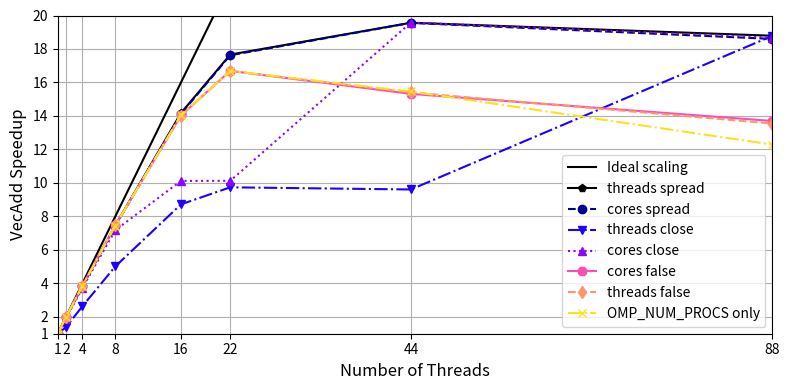

Python code for this plot:
import matplotlib.pyplot as plt 
import numpy as np
import array as arr 
import matplotlib.cm as cm
from itertools import cycle
from matplotlib.figure import figaspect

my_colors = iter(cm.gnuplot2(np.linspace(0, 1, 8)))

thread_default = np.array([88])
runtime_default = np.array([0.0264344])
threads = np.array([1, 2, 4, 8, 16, 22, 44, 88])
af_none = np.array([0.324832, 0.163288, 0.0842142, 0.0435799, 0.0230997, 0.0194625, 0.0210078, 0.0264214])
af_sockets_false = np.array([0.325076, 0.163253, 0.0838667, 0.0436435, 0.023046, 0.0190545, 0.0206504, 0.0238985])
af_cores_false = np.array([0.324648, 0.16354, 0.0837889, 0.0434537, 0.0231496, 0.0194563, 0.0212046, 0.0237055])
af_threads_false = np.array([0.325007, 0.163234, 0.0840898, 0.0434851, 0.0231797, 0.0194611, 0.0210849, 0.0239731])
af_sockets_true = np.array([0.326206, 0.163408, 0.0837538, 0.0521883, 0.0292147, 0.0231815, 0.0199503, 0.0232362])
af_cores_true = np.array([0.327976, 0.169122, 0.0871447, 0.0451806, 0.0320285, 0.0322104, 0.0166047, 0.0173305])
af_threads_true = np.array([0.328297, 0.232415, 0.122759, 0.0649044, 0.0373159, 0.0332151, 0.0338539, 0.0172679])
af_sockets_close = np.array([0.325741, 0.163393, 0.084575, 0.0519364, 0.0284708, 0.0237974, 0.0195621, 0.0223689])
af_cores_close = np.array([0.329259, 0.170319, 0.0869501, 0.0452468, 0.0320854, 0.0320711, 0.0165903, 0.0173848])
af_threads_close = np.array([0.328378, 0.233555, 0.123023, 0.0647825, 0.0372326, 0.0333464, 0.0337935, 0.0172952])
af_sockets_spread = np.array([0.325002, 0.163351, 0.0848691, 0.0510771, 0.0282606, 0.0225427, 0.018854, 0.023715])
af_cores_spread = np.array([0.328743, 0.16377, 0.0845073, 0.0436862, 0.0229955, 0.0184291, 0.016607, 0.0174623])
af_threads_spread = np.array([0.328196, 0.163857, 0.0848949, 0.0435662, 0.0229174, 0.0183874, 0.0166003, 0.017286])
af_sockets_master = np.array([0.326047, 0.167599, 0.0865001, 0.0449674, 0.0319715, 0.0323596, 0.0353569, 0.0463479])
af_cores_master = np.array([0.328636, 0.232444, 0.253753, 0.247502, 0.255988, 0.270987, 0.270568, 0.356587])
af_threads_master = np.array([0.328282, 0.355004, 0.35829, 0.355691, 0.382691, 0.42029, 0.52729, 0.70129])

runtime_default = 0.324832/runtime_default
af_none = 0.324832/af_none
af_sockets_false = 0.324832/af_sockets_false
af_cores_false = 0.324832/af_cores_false
af_threads_false = 0.324832/af_threads_false
af_sockets_true = 0.324832/af_sockets_true
af_cores_true = 0.324832/af_cores_true
af_threads_true = 0.324832/af_threads_true
af_sockets_close = 0.324832/af_sockets_close
af_cores_close = 0.324832/af_cores_close
af_threads_close = 0.324832/af_threads_close
af_sockets_spread = 0.324832/af_sockets_spread
af_cores_spread = 0.324832/af_cores_spread
af_threads_spread = 0.324832/af_threads_spread
af_sockets_master = 0.324832/af_sockets_master
af_cores_master = 0.324832/af_cores_master
af_threads_master = 0.324832/af_threads_master

fig, ax = plt.subplots(figsize=(8,4))

linecycler = cycle(("-","--","-.",":"))
markercycler = cycle(('p', 'o', 'v', '^', '8', 'd', 'x'))

plt.plot(threads,threads, color='k', label='Ideal scaling', linestyle='-')
#plt.plot(thread_default,runtime_default, color=next(my_colors), marker='x', label='Default setting')
plt.plot(threads,af_threads_spread, color=next(my_colors), marker=next(markercycler), label='threads spread', linestyle=next(linecycler))
plt.plot(threads,af_cores_spread, color=next(my_colors), marker=next(markercycler), label='cores spread', linestyle=next(linecycler))
plt.plot(threads,af_threads_close, color=next(my_colors), marker=next(markercycler), label='threads close', linestyle=next(linecycler))
plt.plot(threads,af_cores_close, color=next(my_colors), marker=next(markercycler), label='cores close', linestyle=next(linecycler))
#plt.plot(threads,af_sockets_false, color=next(my_colors), marker=next(markercycler), label='sockets false', linestyle=next(linecycler))
plt.plot(threads,af_cores_false, color=next(my_colors), marker=next(markercycler), label='cores false', linestyle=next(linecycler))
plt.plot(threads,af_threads_false, color=next(my_colors), marker=next(markercycler), label='threads false', linestyle=next(linecycler))
plt.plot(threads,af_none, color=next(my_colors), marker=next(markercycler),label='OMP_NUM_PROCS only', linestyle=next(linecycler))
#plt.plot(threads,af_sockets_true, color=next(my_colors), marker=next(markercycler), label='sockets true', linestyle=next(linecycler))
#plt.plot(threads,af_cores_true, color=next(my_colors), marker=next(markercycler), label='cores true', linestyle=next(linecycler))
#plt.plot(threads,af_threads_true, color=next(my_colors), marker=next(markercycler), label='threads true', linestyle=next(linecycler))
#plt.plot(threads,af_sockets_close, color=next(my_colors), marker=next(markercycler), label='sockets close', linestyle=next(linecycler))
#plt.plot(threads,af_sockets_spread, color=next(my_colors), marker=next(markercycler), label='sockets spread', linestyle=next(linecycler))
#plt.plot(threads,af_sockets_master, color=next(my_colors), marker=next(markercycler), label='sockets master', linestyle=next(linecycler))
#plt.plot(threads,af_cores_master, color=next(my_colors), marker=next(markercycler), label='cores master', linestyle=next(linecycler))
#plt.plot(threads,af_threads_master, color=next(my_colors), marker=next(markercycler), label='threads master', linestyle=next(linecycler))

axes = plt.gca() # get current axes
axes.set_xlim([1,88])
axes.set_ylim([1,20])

ax.grid()

locs, labels = plt.xticks()
plt.xticks(threads)
locs, labels = plt.yticks()
speedup = np.array([1, 2, 4, 6, 8, 10, 12, 14, 16, 18, 20])
plt.yticks(speedup)

plt.xlabel('Number of Threads',fontsize=12)
plt.ylabel('VecAdd Speedup',fontsize=12)

plt.tick_params(labelsize='medium')

plt.legend(loc=4,fontsize='medium')
fig.tight_layout()
plt.savefig("OpenMP_Affinity.pdf")
plt.savefig("OpenMP_Affinity.svg")
plt.savefig("OpenMP_Affinity.png", dpi=800)

plt.show()
